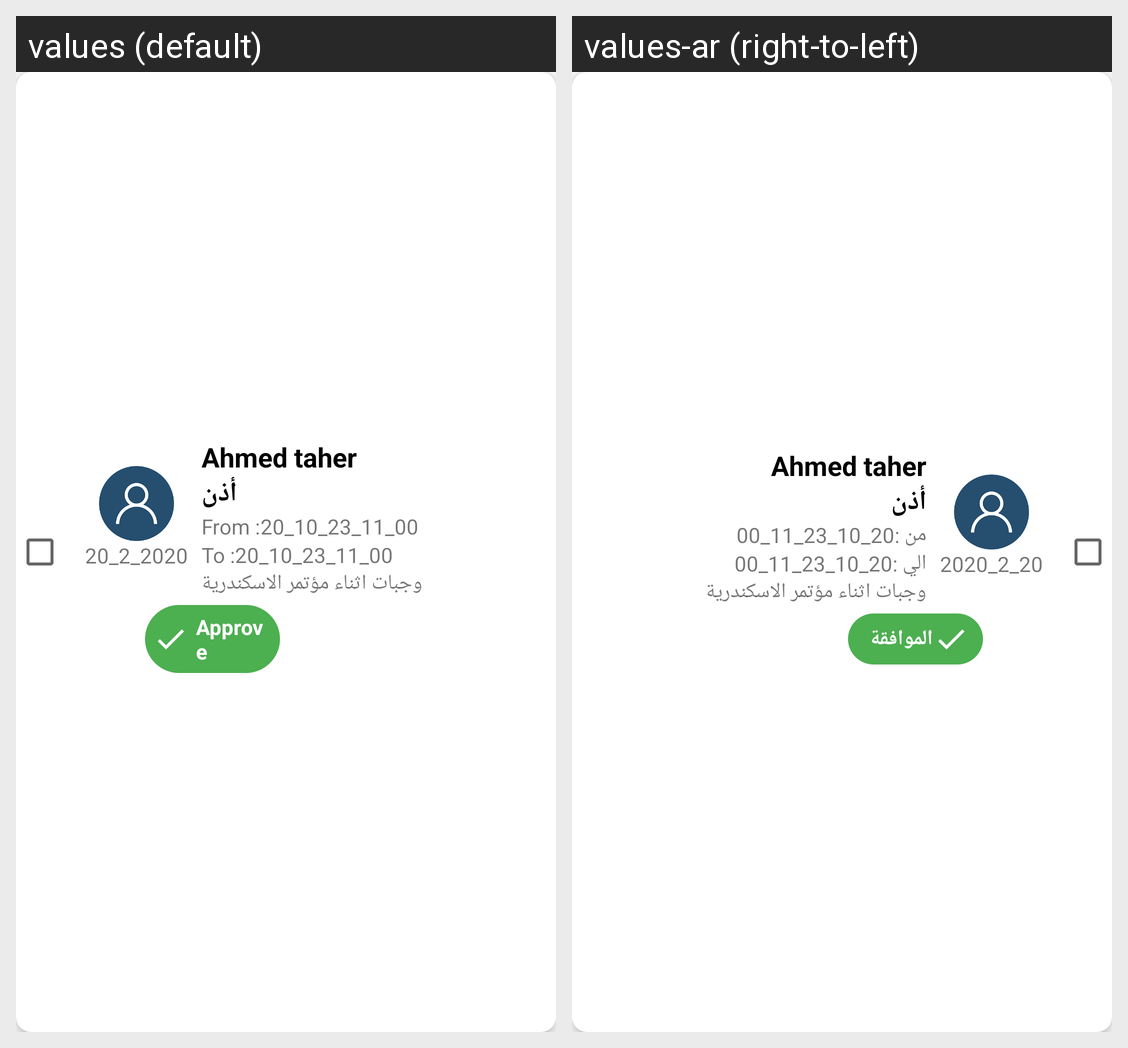

Here is an Android app screen in its default locale and in the app's own translations. Write out the translated-string differences for the strings that appear on this screen.
Android screen res/layout/approve_requests_item.xml rendered under 2 locales, left to right: values (default), values-ar (right-to-left). Device: Nexus 5 (rendered at 1080×1920; each locale shown at half size, 540×960, under a caption strip naming it); theme AppTheme.
Strings drawn on this screen, with the default value and each locale's value (text and hints the layout hard-codes, and strings that could not be matched under every locale, appear in the picture but are not listed):

ahmed_taher
  values: Ahmed taher
  values-ar: Ahmed taher

permission
  values: أذن
  values-ar: أذن

from
  values: From :
  values-ar: من :

to
  values: To :
  values-ar: الي :

approve
  values: Approve
  values-ar: الموافقة
